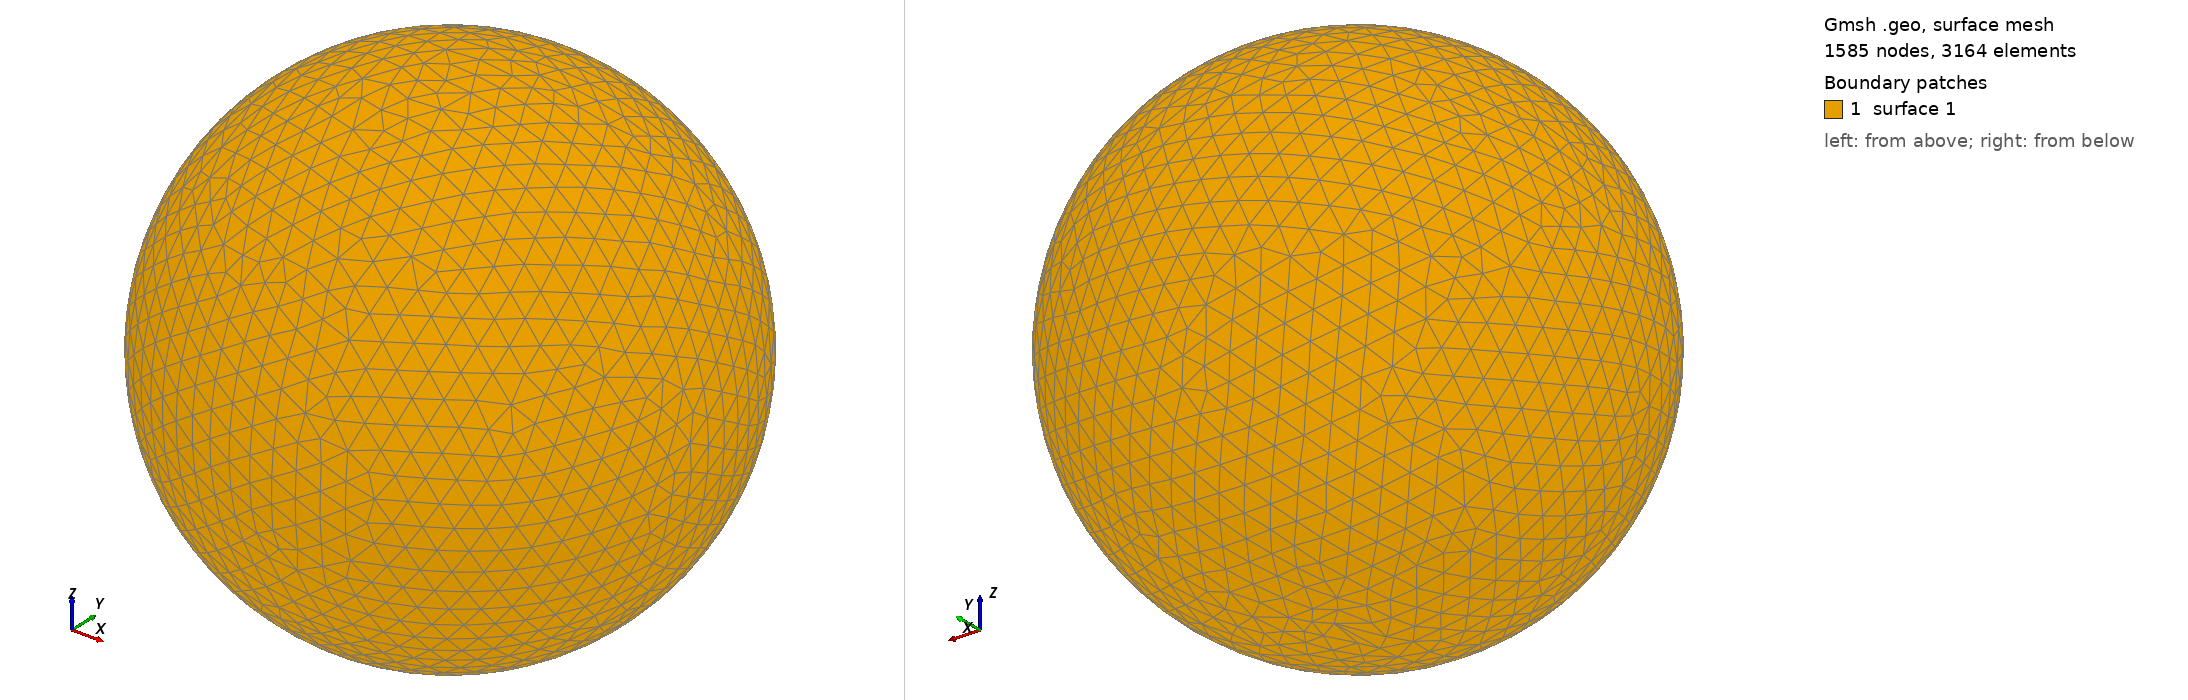

Gmsh geometry script, surface-meshed: 1585 nodes, 3164 surface elements. Boundary patches (legend numbers): 1 surface 1. Left view from above one corner, right view from below the opposite corner. The script declares no physical surfaces, so the legend lists its geometric surfaces. The drawing asked Gmsh for element sizes between 1% and 20% of the model's largest extent; the script's own settings can give other sizes.

=== shot1406.geo (drawn) ===
SetFactory("OpenCASCADE");
Point(1) = {0,0,0,0};
Sphere(1) = {0,0,0,0.04645000};
MeshSize{ PointsOf{ Surface{:}; } } = 0.004645000;
Mesh.ElementOrder=1;
Mesh.Format=39;
